Run: headless pygame with SDL's dummy video driver; simulated clock (each Clock.tick advances the game by its frame time, no real sleeping); random seed 0; keys injected as events and as key.get_pressed() state; mouse plan: one left click at the window centre at the start of phase 2, then a move to the lower-right quarter at the start of phase 3.
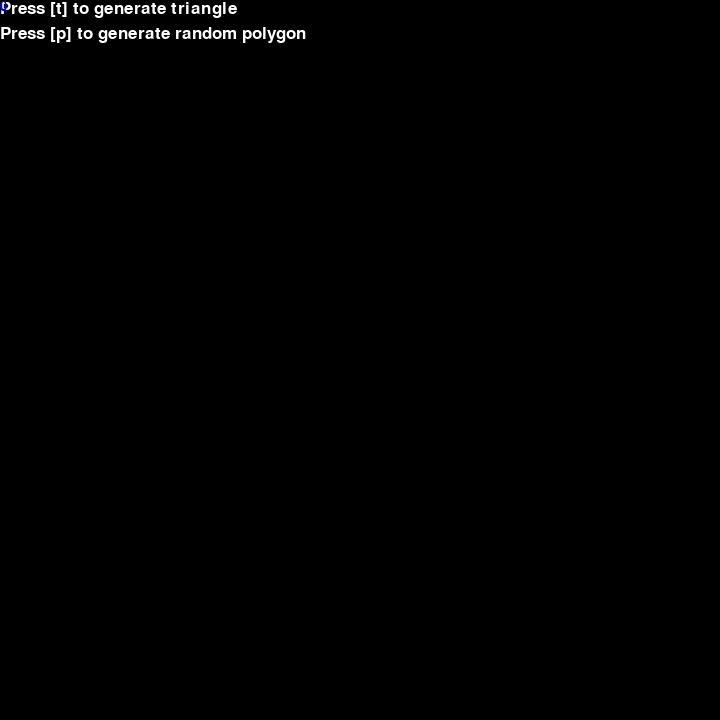
Frame 1 of 4 · flips 1–60 · no input
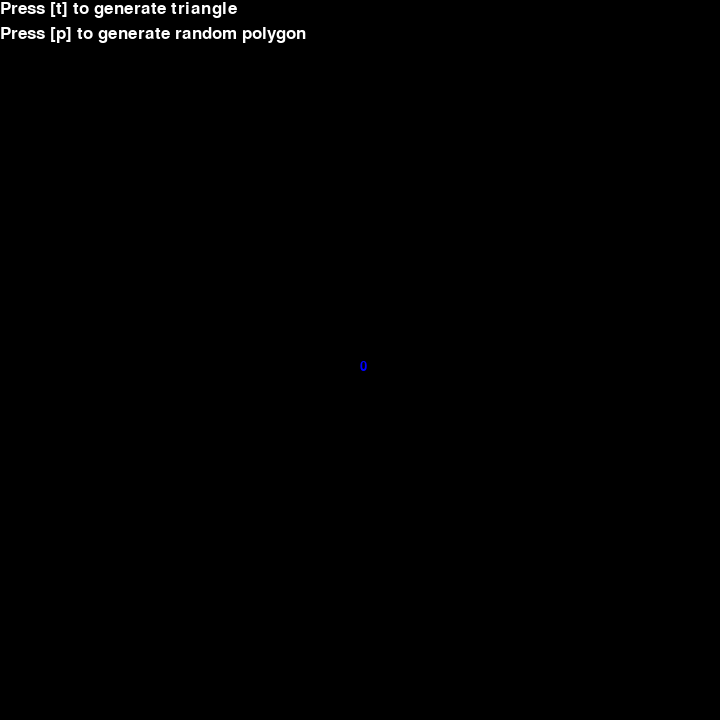
Frame 2 of 4 · flips 61–180 · clicked the window centre · tapped SPACE, RETURN · held RIGHT (→), D
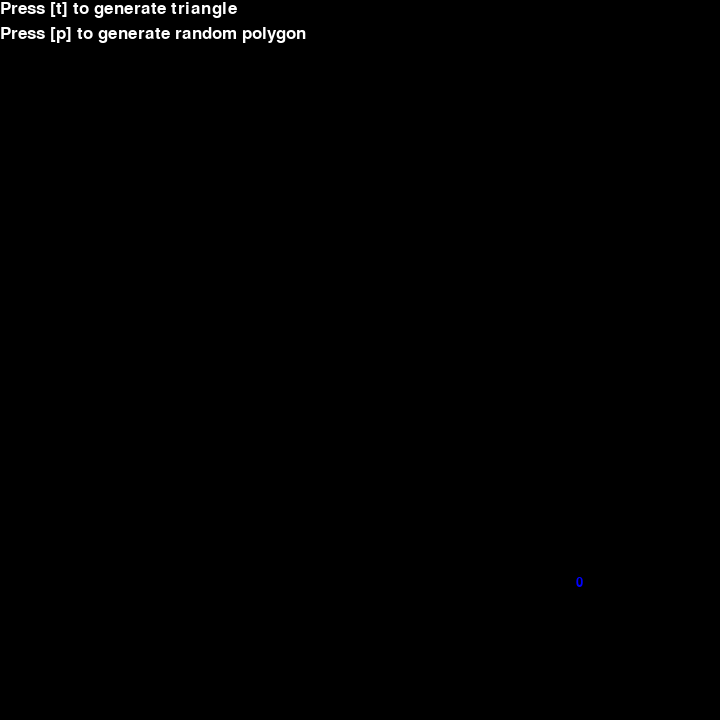
Frame 3 of 4 · flips 181–300 · moved the mouse to the lower-right quarter · held DOWN (↓), S
Frame 4 of 4 · flips 301–420 · held LEFT (←), A, UP (↑), W · screen unchanged from frame 3, image omitted

The pygame program that drew these frames:

import pygame
import random, sys

pygame.init()
pygame.font.init()

WIDTH, HEIGHT = 720, 720
screen = pygame.display.set_mode((WIDTH, HEIGHT))
pygame.display.set_caption('Game')
clock = pygame.time.Clock()
FPS = 60

pygame.mouse.set_visible(False)

degree_sign = u'\N{DEGREE SIGN}'


def draw_text(text = str, location = (0, 0), color = 'white', size = int):
    font = pygame.font.SysFont('Agency FB', size)
    blit_text = font.render(f'{text}', 1, color)
    screen.blit(blit_text, location)


def vec2_angle_of_vector(x, y):
    return pygame.math.Vector2(x, y).angle_to((0, 1))


def vec2_angle_btwn_vectors(x1, y1, x2, y2):
    angle = pygame.math.Vector2(x1, y1).angle_to((x2, y2))
    if abs(angle) > 180:
        angle = 360 - abs(angle)
    return format(abs(angle), '.2f')


def distance_to_point(x1, y1, x2, y2):
    return pygame.math.Vector2(x2 - x1, y2 - y1).length()


def gen_random_triangle():
    point1 = pygame.math.Vector2((random.randint(50, WIDTH - 50), random.randint(50, HEIGHT - 50)))
    point2 = pygame.math.Vector2((random.randint(50, WIDTH - 50), random.randint(50, HEIGHT - 50)))
    point3 = pygame.math.Vector2((random.randint(50, WIDTH - 50), random.randint(50, HEIGHT - 50)))
    return point1, point2, point3


def gen_random_polygon():
    num_points = random.randint(4, 8)
    points = []
    for _ in range(num_points):
        point = pygame.math.Vector2((random.randint(50, WIDTH - 50), random.randint(50, HEIGHT - 50)))
        points.append(point)
    return points


def center_point(points_list):
    num_sides, sum_x, sum_y = 0, 0, 0
    for vector in points_list:
        temp_x, temp_y = vector
        sum_x += temp_x
        sum_y += temp_y
        num_sides += 1
    x = sum_x / num_sides
    y = sum_y / num_sides
    return pygame.math.Vector2((x, y))


def draw_center_point(x, y):
    pygame.draw.circle(screen, 'blue', (x, y), 1)


class Triangle():
    def __init__(self, point1, point2, point3):
        self.points = [point1, point2, point3]
    
    def draw(self, color1='green', color2='red'):
        pygame.draw.polygon(screen, color1, self.points, width=1)
        point1, point2, point3 = self.points
        draw_text(f'{vec2_angle_btwn_vectors(*(point3 - point1), *(point2 - point1))}{degree_sign}', point1, color2, 20)
        draw_text(f'{vec2_angle_btwn_vectors(*(point1 - point2), *(point3 - point2))}{degree_sign}', point2, color2, 20)
        draw_text(f'{vec2_angle_btwn_vectors(*(point2 - point3), *(point1 - point3))}{degree_sign}', point3, color2, 20)
        

class Polygon():
    def __init__(self):
        self.points = []

    def draw(self, color1='green', color2='red'):
        pygame.draw.polygon(screen, color1, self.points, width=1)
        end = len(self.points) - 1
        for i, point in enumerate(self.points, start=0):
            if i == end:
                draw_text(f'{vec2_angle_btwn_vectors(*(self.points[i - 1] - self.points[i]), *(self.points[0] - self.points[i]))}{degree_sign}', self.points[i], color2, 20)
                break
            if i == 0:
                draw_text(f'{vec2_angle_btwn_vectors(*(self.points[end] - self.points[i]), *(self.points[1] - self.points[i]))}{degree_sign}', self.points[i], color2, 20)
            else:
                draw_text(f'{vec2_angle_btwn_vectors(*(self.points[i - 1] - self.points[i]), *(self.points[i + 1] - self.points[i]))}{degree_sign}', self.points[i], color2, 20)


def main():
    run = True
    triangles = []
    polygons = []

    while run:
        screen.fill('black')
        clock.tick(FPS)

        mouse_pos = pygame.mouse.get_pos()
        draw_text('Press [t] to generate triangle', (0, 0), 'white', 25)
        draw_text('Press [p] to generate random polygon', (0, 25), 'white', 25)

        for event in pygame.event.get():
            if event.type == pygame.QUIT:
                run = False
                sys.exit()

            if event.type == pygame.KEYDOWN:
                if event.key == pygame.K_t:
                    triangles.clear()
                    polygons.clear()
                    point1, point2, point3 = gen_random_triangle()
                    triangle = Triangle(point1, point2, point3)
                    triangles.append(triangle)
                
                if event.key == pygame.K_p:
                    triangles.clear()
                    polygons.clear()
                    p_points = gen_random_polygon()
                    polygon = Polygon()
                    polygon.points = p_points
                    polygons.append(polygon)
                
        for triangle in triangles:
            triangle.draw()

        for polygon in polygons:
            polygon.draw()

        if len(triangles) > 0:
            dist = int(distance_to_point(*center_point(triangle.points), *mouse_pos))
            draw_center_point(*center_point(triangle.points))
        elif len(polygons) > 0:
            dist = int(distance_to_point(*center_point(polygon.points), *mouse_pos))
            draw_center_point(*center_point(polygon.points))
        else:
            dist = 0

        draw_text(f'{dist}', mouse_pos, 'blue', 20)

        pygame.display.flip()


if __name__ == '__main__':
    main()
